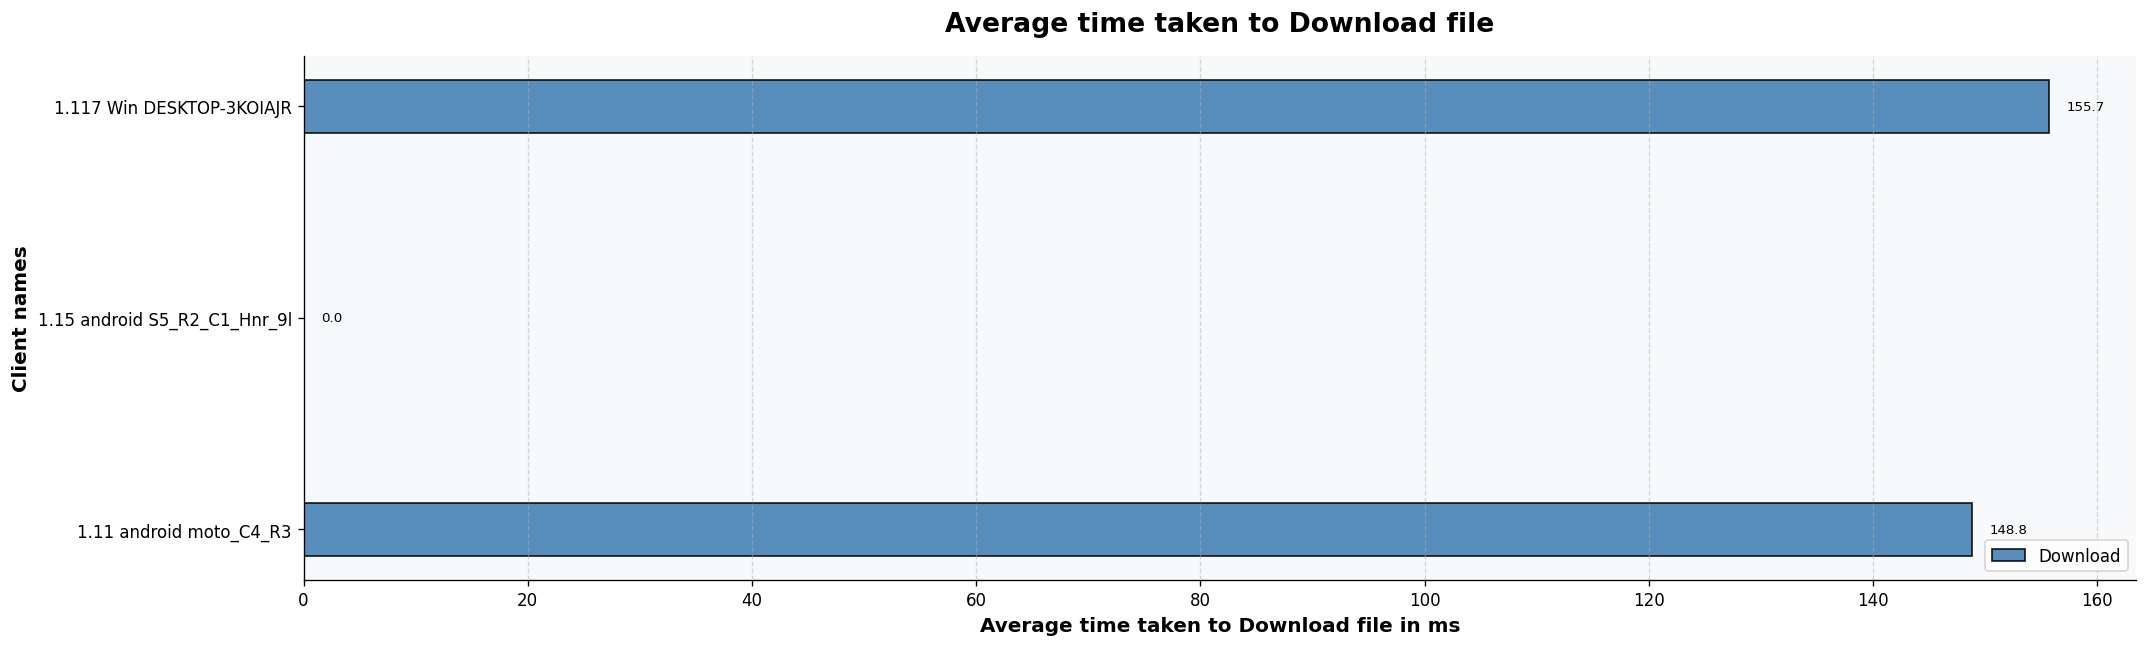

The data file committed next to this chart (first rows):
Client names, Download
1.11 android moto_C4_R3, 148.8
1.15 android S5_R2_C1_Hnr_9l, 0.0
1.117 Win DESKTOP-3KOIAJR, 155.7
